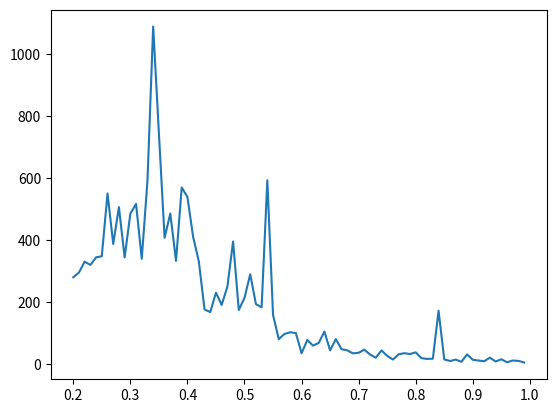

Python code for this plot:

import numpy as np
import random
import math
import matplotlib.pyplot as plt
import time


# TODO: so far the only param quantity that matters is the product BETA * J, combine params into ratio's
# TODO: find criterion for equilibrium
# TODO: implement functions to measure quantities (below) as function of T (KB * T / J) and external magnetic field (B mu / J)
#		TODO: dim-less E per spin (E / JN)
#		TODO: dim-less Magnetization per spin (m / mu N)
# 		TODO: dim-less specific heat (c / K_B)
#		TODO: dim-less susceptibility per spin (chi / mu^2 N)


### PARAMETERS ###

N = 10 #0
M = N
T = 300 # Kelvin
BETA = 1 # (1.0 / (1.38064852 * T)) * math.pow(10, 23) # find how to set this
J = 1 # e-20 # everything is normalized w.r.t. this, set to 1
H = 0 # = B * mu

MCS = 10000 #00 # number of Monte Carlo steps

dim1 = False


### FUNCTIONS ###

def update(ising_array):
	if len(ising_array.shape) == 1: # 1D
		flip_index = random.randint(0, N - 1)
	
		# get delta_E
		candidate = -ising_array[flip_index]
		delta_E = -H * candidate
		if flip_index > 0:
			left_element = ising_array[flip_index - 1]
			delta_E += -J * left_element * candidate
		if flip_index < N - 1:
			right_element = ising_array[flip_index + 1]
			delta_E += -J * candidate * right_element
	
		
		if delta_E < 0 or random.random() < math.exp(-BETA * delta_E): # update ising_array
			ising_array[flip_index] = candidate
			return delta_E
		else: # else no change
			return 0
	
	else: # 2D
		flip_index_x = random.randint(0, N - 1)
		flip_index_y = random.randint(0, N - 1)
		
		candidate = -ising_array[flip_index_x, flip_index_y]
		delta_E = -H * candidate
		
		neighbors = get_neighbors(flip_index_x, flip_index_y)
		for index in neighbors:
			index_x, index_y = index 
			delta_E += -J * ising_array[index_x, index_y] * candidate
#		if flip_index_x > 0:
#			left_neighbor = ising_array[flip_index_x - 1, flip_index_y]
#			delta_E += -J * left_neighbor * candidate
#			
#			if flip_index_y > 0:
#				bottom_neighbor = ising_array[flip_index_x, flip_index_y - 1]
#				bottom_left_neighbor = ising_array[flip_index_x - 1, flip_index_y - 1]
#				delta_E += -J * (bottom_left_neighbor + bottom_neighbor) * candidate
#				
#			if flip_index_y < M - 1:
#				top_neighbor = ising_array[flip_index_x, flip_index_y + 1]
#				top_left_neighbor = ising_array[flip_index_x - 1, flip_index_y + 1]
#				delta_E += -J * (top_left_neighbor + top_neighbor) * candidate
#				
#		if flip_index_x < N - 1:
#			right_neighbor = ising_array[flip_index_x + 1, flip_index_y]
#			delta_E += -J * right_neighbor * candidate
#			
#			if flip_index_y > 0:
#				bottom_neighbor = ising_array[flip_index_x, flip_index_y - 1]
#				bottom_right_neighbor = ising_array[flip_index_x + 1, flip_index_y - 1]
#				delta_E += -J * (bottom_right_neighbor + bottom_neighbor) * candidate
#			
#			if flip_index_y < M - 1:
#				top_neighbor = ising_array[flip_index_x, flip_index_y + 1]
#				top_right_neighbor = ising_array[flip_index_x + 1, flip_index_y + 1]
#				delta_E += -J * (top_right_neighbor + top_neighbor) * candidate
				
		
		if delta_E < 0 or random.random() < math.exp(-BETA * delta_E): # update ising_array
			ising_array[flip_index_x, flip_index_y] = candidate
			return delta_E
		else: # else no change
			return 0

def get_energy(ising_array):
	if len(ising_array.shape) == 1: # 1D
		energy_accumulator = 0
		last_element = 0
		for current_element in ising_array:
			energy_accumulator += -J * last_element * current_element - H * current_element
			last_element = current_element
		return energy_accumulator
		
	else: # 2D
		energy_accumulator = 0
		for i in range(0, N):
			for j in range(0, M):
				current_element = ising_array[i, j]
				energy_accumulator += -H * current_element
				
				neighbors = get_neighbors(i, j)
				for index in neighbors:
					index_x, index_y = index
					energy_accumulator += -J * ising_array[index_x, index_y] * current_element
		return energy_accumulator / 2
				

def get_neighbors(i, j):
	neighbor_list = []
	if i > 0:
		neighbor_list.append((i-1, j))
		if j > 0:
			neighbor_list.append((i, j-1))
			neighbor_list.append((i-1, j-1))
		if j < M - 1:
			neighbor_list.append((i, j+1))
			neighbor_list.append((i-1, j+1))
	if i < N - 1:
		neighbor_list.append((i+1, j))
		if j > 0:
			neighbor_list.append((i, j-1))
			neighbor_list.append((i+1, j-1))
		if j < M - 1:
			neighbor_list.append((i, j+1))
			neighbor_list.append((i+1, j+1))
	
	return neighbor_list


# TODO: averages need to taken by averaging over monte carlo steps (need to wait for equilibrium)
def get_spec_heat(energy_list):
	E_acc = 0
	E2_acc = 0
	for energy in energy_list:
		E_acc += energy
		E2_acc += energy * energy
	
	num_entries = len(energy_list)
	E_avg = float(E_acc) / num_entries
	E2_avg = float(E2_acc) / num_entries
	
	return E2_avg - (E_avg * E_avg)
	
### MAIN ###

spec_heat_list = []
for BETA in np.arange(.2, 1, 0.01): #0.005):
#	if BETA % 10 == 0:
#		print 'Working on BETA = ' + str(BETA)
		
	if dim1:
		ising_array = np.zeros(N, dtype='int32')
		for i in range(N):
			ising_array[i] = 2 * random.randint(0, 1) - 1 # initialize to +/- 1
	else:
		ising_array = np.zeros((N, M), dtype='int32')
		for i in range(N):
			for j in range(M):
				ising_array[i, j] = 2 * random.randint(0, 1) - 1 # initialize to +/- 1
	

	energy_list = []
	current_energy = get_energy(ising_array)
	is_in_equilibrium = False
	for i in range(MCS):
#		flip_index = random.randint(0, N - 1)
#	
#		# get delta_E
#		candidate = -ising_array[flip_index]
#		delta_E = -H * candidate
#		if flip_index > 0:
#			left_element = ising_array[flip_index - 1]
#			delta_E += -J * left_element * candidate
#		if flip_index < N - 1:
#			right_element = ising_array[flip_index + 1]
#			delta_E += -J * candidate * right_element
#	
#		# update ising_array
#		if delta_E < 0 or random.random() < math.exp(-BETA * delta_E):
#			ising_array[flip_index] = candidate
#			current_energy += delta_E
#		# else no change

		current_energy += update(ising_array)
	
		if is_in_equilibrium:
			energy_list.append(current_energy)
		elif i > MCS / 2:
			is_in_equilibrium = True
			
		
#	plt.plot(energy_list)
#	plt.show()
#	time.sleep(180)	
		
	spec_heat = get_spec_heat(energy_list)
	spec_heat_list.append(spec_heat)


plt.plot(np.arange(.2, 1, 0.01), spec_heat_list)
plt.show()
